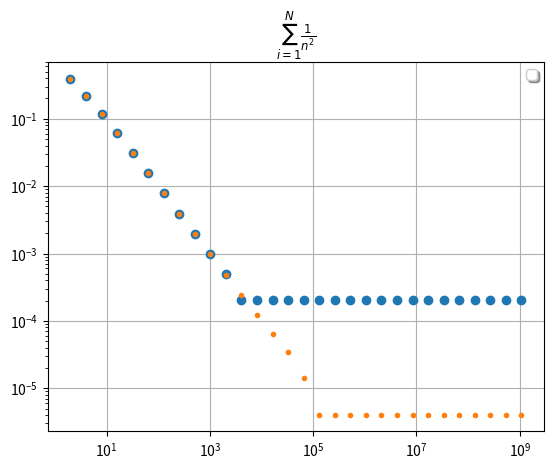

Python code for this plot:

# array indexes:
# [0]: max sum n
# [1]: sum result
# [2]: delta sum da expected (pi^2/6 = 1.64493406685)

sommaCrescente = [[2, 1.25, -0.394934],[4, 1.42361, -0.221323],[8, 1.52742, -0.117512],[16, 1.58435, -0.0605875],[32, 1.61417, -0.0307666],[64, 1.62943, -0.0155034],[128, 1.63715, -0.00778199],[256, 1.64104, -0.00389827],[512, 1.64298, -0.00195135],[1024, 1.64396, -0.000976333],[2048, 1.64444, -0.000490555],[4096, 1.64473, -0.000208744],[8192, 1.64473, -0.000208744],[16384, 1.64473, -0.000208744],[32768, 1.64473, -0.000208744],[65536, 1.64473, -0.000208744],[131072, 1.64473, -0.000208744],[262144, 1.64473, -0.000208744],[524288, 1.64473, -0.000208744],[1048576, 1.64473, -0.000208744],[2097152, 1.64473, -0.000208744],[4194304, 1.64473, -0.000208744],[8388608, 1.64473, -0.000208744],[16777216, 1.64473, -0.000208744],[33554432, 1.64473, -0.000208744],[67108864, 1.64473, -0.000208744],[134217728, 1.64473, -0.000208744],[268435456, 1.64473, -0.000208744],[536870912, 1.64473, -0.000208744],[1073741824, 1.64473, -0.000208744]]

sommaDecrescente = [[2, 1.25, -0.394934],[4, 1.42361, -0.221323],[8, 1.52742, -0.117512],[16, 1.58435, -0.0605875],[32, 1.61417, -0.0307669],[64, 1.62943, -0.0155035],[128, 1.63715, -0.00778211],[256, 1.64104, -0.00389863],[512, 1.64298, -0.00195123],[1024, 1.64396, -0.000976094],[2048, 1.64445, -0.000488171],[4096, 1.64469, -0.000244149],[8192, 1.64481, -0.000122079],[16384, 1.64487, -6.10438e-05],[32768, 1.6449, -3.05262e-05],[65536, 1.64492, -1.52674e-05],[131072, 1.64493, -7.63806e-06],[262144, 1.64493, -3.82336e-06],[524288, 1.64493, -1.91601e-06],[1048576, 1.64493, -9.62335e-07],[2097152, 1.64493, -4.85498e-07],[4194304, 1.64493, -2.47079e-07],[8388608, 1.64493, -1.2787e-07],[16777216, 1.64493, -1.2787e-07],[33554432, 1.64493, -8.66061e-09],[67108864, 1.64493, -8.66061e-09],[134217728, 1.64493, -8.66061e-09],[268435456, 1.64493, -8.66061e-09],[536870912, 1.64493, -8.66061e-09],[1073741824, 1.64493, -8.66061e-09]]


# TODO: Make plot of this

import matplotlib.pyplot as plt

plt.clf()
plt.title(r"$\sum_{i=1}^{N} \frac{1}{n^2}$")
#for i in [1, 2]:
a = []
n = []
for el in sommaCrescente:
  a.append(abs(el[1]-1.64493406685))
  n.append(el[0])
plt.plot(n, a, 'o')
a = []
n = []
for el in sommaDecrescente:
  a.append(abs(el[1]-1.64493406685))
  n.append(el[0])
plt.plot(n, a, '.')
plt.yscale('log')
plt.xscale('log')
  
plt.legend(('Somma crescente', 'Somma decrescente'),
           'upper center', shadow=True, fancybox=True)
plt.grid(True)
plt.savefig("serie.png")


